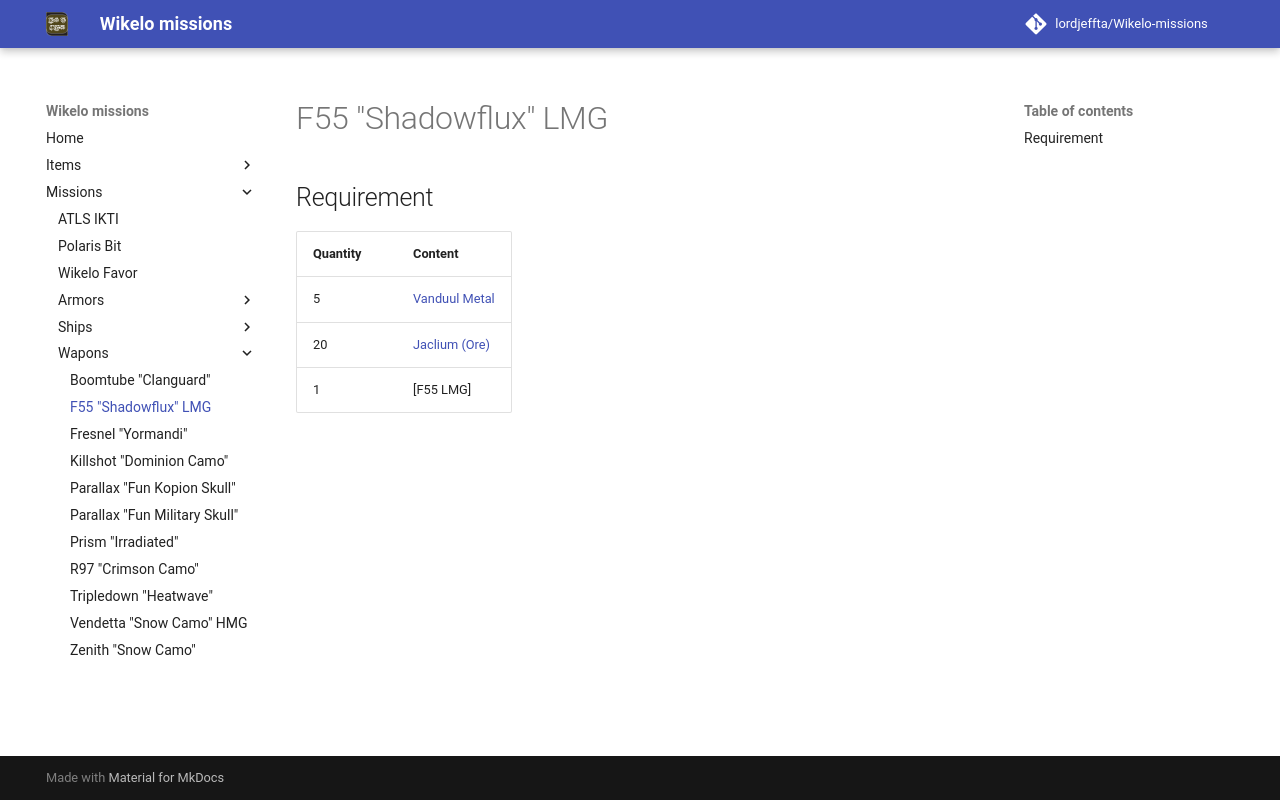

repository: LordJeffta/Wikelo-missions · page: Missions/Wapons/F55 "Shadowflux" LMG/index.html · generator: mkdocs

## Requirement

| Quantity | Content                                 |
|----------|-----------------------------------------|
| 5        | [Vanduul Metal](../../Items/Vanduul.md) |
| 20       | [Jaclium (Ore)](../../Items/Jaclium.md) |
| 1        | [F55 LMG]                               |
